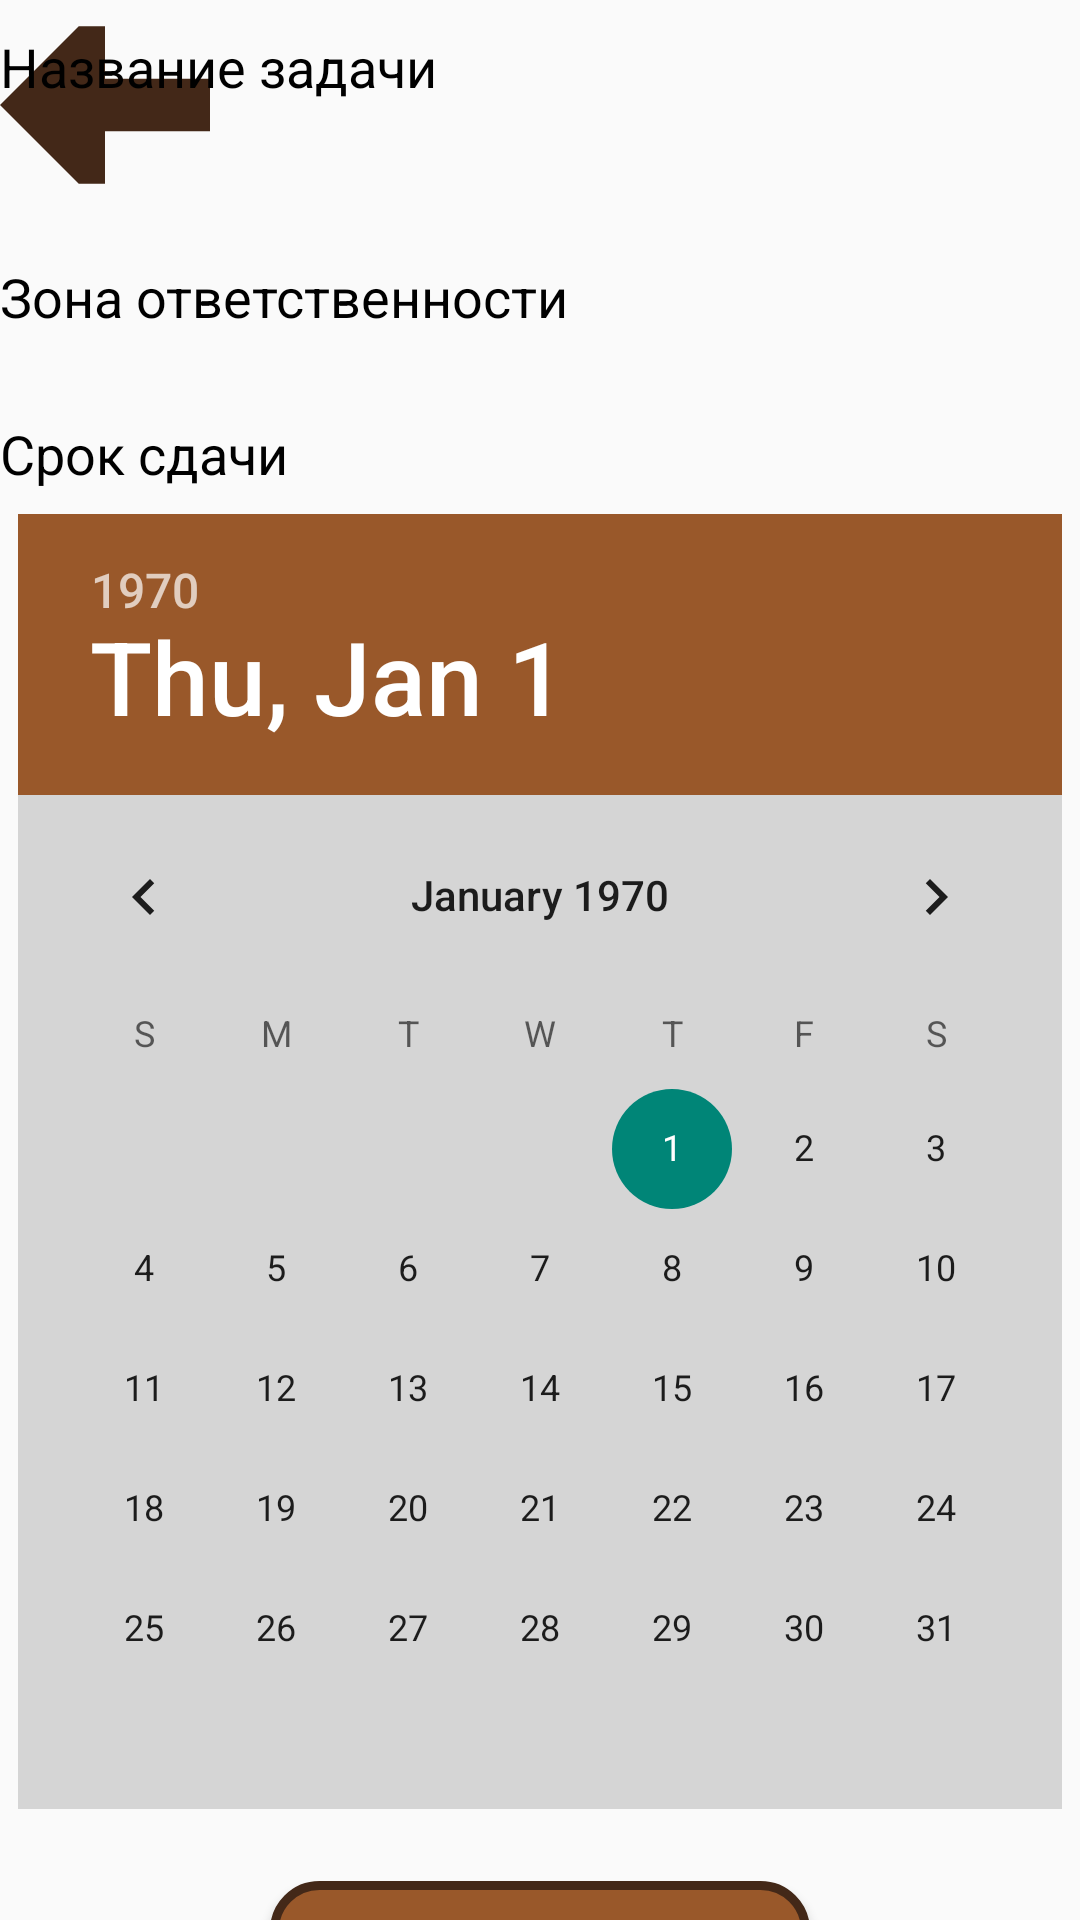

Write the Android layout XML for this screen, with the resource values it uses.
<!-- AndroidManifest.xml: application theme Theme.AndroidTaskManager -->
<!-- res/layout/activity_add_task.xml -->
<?xml version="1.0" encoding="utf-8"?>
<androidx.core.widget.NestedScrollView xmlns:android="http://schemas.android.com/apk/res/android"
    xmlns:app="http://schemas.android.com/apk/res-auto"
    xmlns:tools="http://schemas.android.com/tools"
    android:layout_width="match_parent"
    android:layout_height="match_parent"
    android:fillViewport="true">

    <androidx.constraintlayout.widget.ConstraintLayout
        android:id="@+id/main"
        android:layout_width="match_parent"
        android:layout_height="wrap_content"
        android:paddingBottom="20dp"
        tools:context=".ui.activities.admin.AddTaskActivity">

        <LinearLayout
            android:id="@+id/headerTitle"
            android:layout_width="match_parent"
            android:layout_height="wrap_content"
            android:orientation="horizontal"
            app:layout_constraintTop_toTopOf="parent"
            app:layout_constraintStart_toStartOf="parent"
            app:layout_constraintEnd_toEndOf="parent">
        </LinearLayout>

        <ImageButton
            android:id="@+id/btBack"
            android:layout_width="70dp"
            android:layout_height="70dp"
            android:src="@drawable/arrow_back"
            android:background="@color/transparent"
            app:layout_constraintStart_toStartOf="parent"
            app:layout_constraintTop_toTopOf="parent" />

        <TextView
            android:id="@+id/titleTitle"
            android:layout_width="match_parent"
            android:layout_height="wrap_content"
            android:layout_marginTop="100dp"
            android:text="Название задачи"
            style="@style/BaseText.fieldTitle"
            app:layout_constraintTop_toBottomOf="@+id/headerTitle" />

        <EditText
            android:id="@+id/title"
            android:layout_width="match_parent"
            android:layout_height="wrap_content"
            android:layout_marginTop="8dp"
            style="@style/BaseText.inputField"
            app:layout_constraintTop_toBottomOf="@+id/titleTitle" />

        <TextView
            android:id="@+id/scopeTitle"
            android:layout_width="match_parent"
            android:layout_height="wrap_content"
            android:layout_marginTop="16dp"
            android:text="Зона ответственности"
            style="@style/BaseText.fieldTitle"
            app:layout_constraintTop_toBottomOf="@+id/title" />

        <Spinner
            android:id="@+id/scope"
            android:layout_width="match_parent"
            android:layout_height="wrap_content"
            android:layout_marginTop="8dp"
            style="@style/BaseText.inputField"
            app:layout_constraintTop_toBottomOf="@+id/scopeTitle" />

        <TextView
            android:id="@+id/deadlineTitle"
            android:layout_width="match_parent"
            android:layout_height="wrap_content"
            android:layout_marginTop="16dp"
            android:text="Срок сдачи"
            style="@style/BaseText.fieldTitle"
            app:layout_constraintTop_toBottomOf="@+id/scope" />

        <DatePicker
            android:id="@+id/deadline"
            android:layout_width="wrap_content"
            android:layout_height="wrap_content"
            android:layout_marginTop="8dp"
            android:background="@color/grey"
            android:calendarTextColor="@color/brown"
            android:headerBackground="@color/paleBrown"
            app:layout_constraintEnd_toEndOf="parent"
            app:layout_constraintStart_toStartOf="parent"
            app:layout_constraintTop_toBottomOf="@+id/deadlineTitle" />

        <Button
            android:id="@+id/btAdd"
            android:layout_width="match_parent"
            android:layout_height="wrap_content"
            android:layout_marginHorizontal="90dp"
            android:layout_marginTop="24dp"
            android:text="Подтвердить"
            style="@style/BaseText.BaseButton"
            app:layout_constraintTop_toBottomOf="@+id/deadline" />

    </androidx.constraintlayout.widget.ConstraintLayout>

</androidx.core.widget.NestedScrollView>
<!-- resources referenced by this layout -->
<resources>
  <color name="brown">#432818</color>
  <color name="grey">#D5D5D5</color>
  <color name="paleBrown">#99582A</color>
  <color name="transparent">#00000000</color>
  <!-- drawable arrow_back (drawable) -->
  <vector xmlns:android="http://schemas.android.com/apk/res/android" android:height="70dp" android:viewportHeight="16" android:viewportWidth="16" android:width="70dp">
  
      <path android:fillColor="@color/brown" android:pathData="M8,10L8,14L6,14L-0,8L6,2L8,2L8,6L16,6L16,10L8,10Z"/>
  
  </vector>
  <style name="BaseText.BaseButton">
          <item name="android:textSize">20sp</item>
          <item name="android:background">@drawable/button_shape</item>
          <item name="android:textColor">@color/cheese</item>
          <item name="android:textStyle">bold</item>
          <item name="android:padding">2dp</item>
          <item name="android:elevation">10dp</item>
      </style>
  <style name="BaseText.fieldTitle">
          <item name="android:textColor">@color/black</item>
          <item name="android:textAlignment">textStart</item>
          <item name="android:layout_marginVertical">10dp</item>
      </style>
  <style name="BaseText.inputField">
          <item name="android:textColor">@color/black</item>
          <item name="android:padding">5dp</item>
          <item name="android:background">@drawable/field_shape</item>
      </style>
  <style name="Theme.AndroidTaskManager" parent="Theme.AppCompat.DayNight.NoActionBar">
          
  
          <item name="colorOnSecondary">@color/black</item>
          
          <item name="android:statusBarColor">?attr/colorPrimaryVariant</item>
          
      </style>
  <!-- drawable button_shape (drawable) -->
  <?xml version="1.0" encoding="utf-8"?>
  <shape xmlns:android="http://schemas.android.com/apk/res/android">
      <solid android:color="@color/paleBrown"/>
      <stroke android:color="@color/brown" android:width="3dp"/>
      <corners android:radius="15dp"/>
  </shape>
  <color name="cheese">#FFE6A7</color>
  <color name="black">#000000</color>
</resources>
